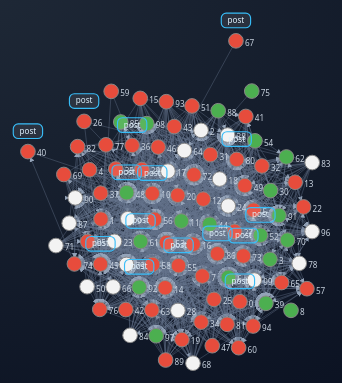
D3 v7 page, settled after 480 driven frames (8 s of simulated time); the page loaded 4 data file(s).


    const svg = d3.select("svg");
    const width = window.innerWidth;
    const height = Math.max(520, window.innerHeight - 200);
    svg.attr("viewBox", [0, 0, width, height]);

    const datasets = { BLM: "BLM_translated.csv", Stock: "Stock_translated.csv" };

    const colorForAttitude = (attitude) => {
      if (!attitude) return "var(--neutral)";
      const v = attitude.toString().toLowerCase();
      if (v === "like" || v === "positive") return "var(--positive)";
      if (v === "dislike" || v === "negative") return "var(--negative)";
      return "var(--neutral)";
    };
    const colorForNews = (knows) => {
      if (knows === undefined || knows === null) return "var(--neutral)";
      return (knows === true || knows === "TRUE" || knows === "True" || knows === "true") ? "#3b82f6" : "#f8fafc";
    };
    const emotionColors = new Map();
    const emotionValues = new Set();
    const palette = ["#f59e0b", "#8b5cf6", "#10b981", "#ec4899", "#06b6d4", "#f97316", "#22c55e", "#eab308", "#3b82f6", "#ef4444", "#14b8a6", "#a855f7"];
    const colorForEmotion = (emotion) => {
      if (!emotion) return "var(--neutral)";
      const key = emotion.trim();
      return emotionColors.get(key) || "var(--neutral)";
    };

    const attitudeByRound = new Map();
    const newsByRound = new Map();
    const infoByRound = new Map();
    const postsByRound = new Map();
    let maxRound = 9;
    let legendLabels = { attitude: ["Positive (LIKE)", "Negative (DISLIKE)", "None / Missing"], news: ["Knows News (True)", "Unknown (False/NA)"] };
    let fontSizes = { header: "20px", body: "14px", legend: "12px", label: "10px", timeline: "14px", sidebar: "13px", tooltip: "12px" };

    Promise.all([
      d3.csv("network_edge.csv", d => ({ source: +d.start, target: +d.end })),
      d3.json("legend_labels.json").catch(() => null),
      d3.json("font_sizes.json").catch(() => null)
    ]).then(([edges, legendCfg, fontCfg]) => {
      if (legendCfg && legendCfg.attitude && legendCfg.news) legendLabels = legendCfg;
      if (fontCfg) fontSizes = { ...fontSizes, ...fontCfg };

      const applyFontSizes = (sizes) => {
        const root = document.documentElement;
        root.style.setProperty("--font-header", sizes.header || fontSizes.header);
        root.style.setProperty("--font-body", sizes.body || fontSizes.body);
        root.style.setProperty("--font-legend", sizes.legend || fontSizes.legend);
        root.style.setProperty("--font-label", sizes.label || fontSizes.label);
        root.style.setProperty("--font-timeline", sizes.timeline || fontSizes.timeline);
        root.style.setProperty("--font-sidebar", sizes.sidebar || fontSizes.sidebar);
        root.style.setProperty("--font-tooltip", sizes.tooltip || fontSizes.tooltip);
      };
      applyFontSizes(fontSizes);

      const nodeIds = Array.from(new Set(edges.flatMap(e => [e.source, e.target]))).sort((a, b) => a - b);
      const nodes = nodeIds.map(id => ({ id }));

      const simulation = d3.forceSimulation(nodes)
        .alpha(0.35)
        .alphaDecay(0.08)
        .velocityDecay(0.55)
        .force("link", d3.forceLink(edges).id(d => d.id).distance(110).strength(0.7))
        .force("charge", d3.forceManyBody().strength(-140))
        .force("center", d3.forceCenter(width / 2, height / 2 - 40))
        .force("collide", d3.forceCollide(16));

      svg.append("defs")
        .append("marker")
        .attr("id", "arrow")
        .attr("viewBox", "0 -5 10 10")
        .attr("refX", 22)
        .attr("refY", 0)
        .attr("markerWidth", 6)
        .attr("markerHeight", 6)
        .attr("orient", "auto")
        .append("path")
        .attr("d", "M0,-5L10,0L0,5")
        .attr("fill", "#94a3b8");

      const link = svg.append("g")
        .attr("stroke-width", 1)
        .selectAll("line")
        .data(edges)
        .enter()
        .append("line")
        .attr("class", "link")
        .attr("marker-end", "url(#arrow)");

      const node = svg.append("g")
        .selectAll("circle")
        .data(nodes)
        .enter()
        .append("circle")
        .attr("class", "node")
        .attr("r", 9)
        .call(drag(simulation));

      const labels = svg.append("g")
        .selectAll("text")
        .data(nodes)
        .enter()
        .append("text")
        .attr("class", "label")
        .attr("dy", 3)
        .text(d => d.id);

      const bubbleLayer = svg.append("g").attr("class", "bubbles");
      const nodeById = new Map(nodes.map(n => [n.id, n]));

      simulation.on("tick", () => {
        link.attr("x1", d => d.source.x).attr("y1", d => d.source.y).attr("x2", d => d.target.x).attr("y2", d => d.target.y);
        node.attr("cx", d => d.x).attr("cy", d => d.y);
        labels.attr("x", d => d.x + 11).attr("y", d => d.y + 3);
        bubbleLayer.selectAll(".bubble").attr("transform", d => {
          const n = nodeById.get(d.id);
          return n ? `translate(${n.x}, ${n.y - 20})` : "translate(0,0)";
        });
      });

      simulation.stop(); for (let i = 0; i < 150; i++) simulation.tick(); simulation.restart();

      const slider = document.getElementById("roundSlider");
      const roundLabel = document.getElementById("roundLabel");
      const datasetSelect = document.getElementById("datasetSelect");
      const legendEl = d3.select(".legend");

      const renderLegend = (mode) => {
        legendEl.selectAll("*").remove();
        if (mode === "attitude") {
          legendEl.append("span").attr("class", "legend-item").html(`<span class="legend-swatch" style="background: var(--positive); border: none;"></span>${legendLabels.attitude[0]}`);
          legendEl.append("span").attr("class", "legend-item").html(`<span class="legend-swatch" style="background: var(--negative); border: none;"></span>${legendLabels.attitude[1]}`);
          legendEl.append("span").attr("class", "legend-item").html(`<span class="legend-swatch" style="background: var(--neutral);"></span>${legendLabels.attitude[2]}`);
        } else if (mode === "news") {
          legendEl.append("span").attr("class", "legend-item").html(`<span class="legend-swatch" style="background: #3b82f6; border: none;"></span>${legendLabels.news[0]}`);
          legendEl.append("span").attr("class", "legend-item").html(`<span class="legend-swatch" style="background: #f8fafc; border: 1px solid var(--stroke);"></span>${legendLabels.news[1]}`);
        } else if (mode === "emotion") {
          if (emotionColors.size === 0) {
            legendEl.append("span").attr("class", "legend-item").text("No emotion data");
          } else {
            emotionColors.forEach((color, em) => {
              legendEl.append("span").attr("class", "legend-item").html(`<span class="legend-swatch" style="background: ${color}; border: none;"></span>${em}`);
            });
          }
        }
      };

      const tooltip = d3.select("body").append("div")
        .style("position", "fixed").style("pointer-events", "none").style("background", "rgba(10,14,25,0.9)")
        .style("color", "#e5e7eb").style("padding", "10px 12px").style("border", "1px solid #1f2937")
        .style("border-radius", "8px").style("font-size", "var(--font-tooltip)")
        .style("box-shadow", "0 10px 30px rgba(0,0,0,0.35)").style("opacity", 0);

      let mode = "attitude";
      let currentRound = 1;

      const resetMaps = () => { attitudeByRound.clear(); newsByRound.clear(); infoByRound.clear(); postsByRound.clear(); emotionColors.clear(); emotionValues.clear(); };

      const parseRows = (rows) => {
        resetMaps();
        maxRound = 1;
        rows.forEach(d => {
          const round = +d.round_num;
          const id = +d.user_id;
          if (round > maxRound) maxRound = round;
          const emotionFields = [d.emotion_4, d.emotion_3, d.emotion_2, d.emotion_1];
          const intensityFields = [d.emotion_intensity_4, d.emotion_intensity_3, d.emotion_intensity_2, d.emotion_intensity_1];
          const explanationFields = [d.emotion_explanation_4, d.emotion_explanation_3, d.emotion_explanation_2, d.emotion_explanation_1];
          const emotion = emotionFields.find(v => v && v.trim() !== "") || "";
          const emotionIntensity = intensityFields.find(v => v && v.trim() !== "") || "";
          const emotionExplanation = explanationFields.find(v => v && v.trim() !== "") || "";
          const preference = (d.preference_update && d.preference_update.trim() !== "" ? d.preference_update : d.preference_initial) || "";

          if (!attitudeByRound.has(round)) attitudeByRound.set(round, new Map());
          attitudeByRound.get(round).set(id, d.attitude_update);

          if (!newsByRound.has(round)) newsByRound.set(round, new Map());
          newsByRound.get(round).set(id, d.know_news);

          if (!infoByRound.has(round)) infoByRound.set(round, new Map());
          infoByRound.get(round).set(id, {
            preference: preference || "",
            emotion: emotion || "",
            emotionIntensity: emotionIntensity || "",
            emotionExplanation: emotionExplanation || "",
            selfEfficacy: d.self_efficacy || "",
            outcome: d.outcome_expectation || ""
          });

          if (emotion && emotion.trim() !== "") emotionValues.add(emotion.trim());

          if (!postsByRound.has(round)) postsByRound.set(round, new Map());
          if (d.post_content && d.post_content.trim() !== "") postsByRound.get(round).set(id, d.post_content);
        });

        Array.from(emotionValues).sort().forEach((em, idx) => {
          emotionColors.set(em, palette[idx % palette.length]);
        });

        slider.max = maxRound;
        if (currentRound > maxRound) currentRound = maxRound;
        slider.value = currentRound;
        roundLabel.textContent = currentRound;
      };

      const applyRound = (round) => {
        const attMap = attitudeByRound.get(round) || new Map();
        const newsMap = newsByRound.get(round) || new Map();
        const infoMap = infoByRound.get(round) || new Map();
        const postMap = postsByRound.get(round) || new Map();

        node.attr("fill", d => {
          if (mode === "attitude") return colorForAttitude(attMap.get(d.id));
          if (mode === "news") return colorForNews(newsMap.get(d.id));
          const info = infoMap.get(d.id) || {};
          return colorForEmotion(info.emotion);
        }).attr("stroke", d => {
          let fill;
          if (mode === "attitude") fill = colorForAttitude(attMap.get(d.id));
          else if (mode === "news") fill = colorForNews(newsMap.get(d.id));
          else fill = colorForEmotion((infoMap.get(d.id) || {}).emotion);
          return fill === "var(--neutral)" ? "var(--stroke)" : "#0f172a";
        });

        const bubbleData = nodes.filter(n => postMap.get(n.id));
        const bubbles = bubbleLayer.selectAll(".bubble").data(bubbleData, d => d.id);
        const bubblesEnter = bubbles.enter().append("g").attr("class", "bubble");
        bubblesEnter.append("rect").attr("x", -18).attr("y", -14).attr("width", 36).attr("height", 18);
        bubblesEnter.append("text").attr("text-anchor", "middle").attr("dy", -2).text("post");

        const bubblesMerged = bubbles.merge(bubblesEnter).attr("transform", d => {
          const n = nodeById.get(d.id);
          return n ? `translate(${n.x}, ${n.y - 20})` : "translate(0,0)";
        });

        bubblesMerged.on("mousemove", (event, d) => {
          const postMapNow = postsByRound.get(round) || new Map();
          const content = postMapNow.get(d.id) || "N/A";
          tooltip.html(`<div><strong>Post:</strong> ${content}</div>`)
            .style("left", (event.clientX + 12) + "px")
            .style("top", (event.clientY + 12) + "px")
            .style("opacity", 1);
        }).on("mouseleave", () => tooltip.style("opacity", 0));

        bubbles.exit().remove();
      };

      const loadDataset = (key) => {
        const file = datasets[key] || datasets.BLM;
        d3.csv(file).then(rows => {
          currentRound = 1;
          parseRows(rows);
          renderLegend(mode);
          applyRound(currentRound);
        }).catch(() => alert(`Failed to load dataset: ${file}`));
      };

      const buttons = document.querySelectorAll(".mode-btn");
      buttons.forEach(btn => btn.addEventListener("click", () => {
        buttons.forEach(b => b.classList.remove("active"));
        btn.classList.add("active");
        mode = btn.dataset.mode;
        renderLegend(mode);
        applyRound(currentRound);
      }));

      slider.addEventListener("input", e => { currentRound = +e.target.value; roundLabel.textContent = currentRound; applyRound(currentRound); });
      datasetSelect.addEventListener("change", e => { loadDataset(e.target.value); });

      renderLegend(mode);
      loadDataset("BLM");

      node.on("mousemove", (event, d) => {
        const infoMap = infoByRound.get(currentRound) || new Map();
        const info = infoMap.get(d.id) || {};
        tooltip.html(`
          <div><strong>Attitude:</strong> ${info.preference || "N/A"}</div>
          <div><strong>Emotion:</strong> ${info.emotion || "N/A"}${info.emotionIntensity ? ", intensity " + info.emotionIntensity : ""}${info.emotionExplanation ? ", " + info.emotionExplanation : ""}</div>
          <div><strong>Self-efficacy:</strong> ${info.selfEfficacy || "N/A"}</div>
          <div><strong>Outcome Expectancy:</strong> ${info.outcome || "N/A"}</div>
        `).style("left", (event.clientX + 12) + "px").style("top", (event.clientY + 12) + "px").style("opacity", 1);
      }).on("mouseleave", () => tooltip.style("opacity", 0));
    });

    function drag(simulation) {
      function dragstarted(event, d) { if (!event.active) simulation.alphaTarget(0.2).restart(); d.fx = d.x; d.fy = d.y; }
      function dragged(event, d) { d.fx = event.x; d.fy = event.y; }
      function dragended(event, d) { if (!event.active) simulation.alphaTarget(0); d.fx = null; d.fy = null; }
      return d3.drag().on("start", dragstarted).on("drag", dragged).on("end", dragended);
    }
  

### data: network_edge.csv
start, end
0, 10
0, 45
0, 61
1, 6
1, 14
1, 16
1, 17
1, 18
1, 34
1, 38
1, 44
1, 45
1, 52
1, 53
1, 55
1, 56
1, 73
1, 79
1, 81
1, 86
1, 91
1, 97
1, 98
2, 5
2, 6
2, 10
2, 14
2, 16
2, 39
2, 45
2, 48
2, 53
2, 56
2, 58
2, 65
2, 73
2, 79
2, 86
2, 91
2, 94
2, 99
3, 5
3, 6
3, 14
3, 16
3, 17
3, 24
3, 37
3, 45
3, 49
3, 53
3, 64
3, 70
3, 72
3, 73
3, 74
3, 80
3, 91
3, 99
4, 3
... 1,513 more rows

### data: legend_labels.json
{
 "attitude": [
  "Positive",
  "Negative",
  "None"
 ],
 "news": [
  "Be aware of news",
  "Be unaware of news"
 ],
 "attitude_neutral": "Neutral",
 "news_shock": "Be aware of shock event and news",
 "rec_cycle": [
  "No Rec. Seeking",
  "Low Rec. Seeking",
  "Mid Rec. Seeking",
  "High Rec. Seeking"
 ]
}

### data: font_sizes.json
{
 "header": "40px",
 "body": "14px",
 "legend": "24px",
 "label": "10px",
 "timeline": "20px",
 "sidebar": "24px",
 "tooltip": "24px"
}